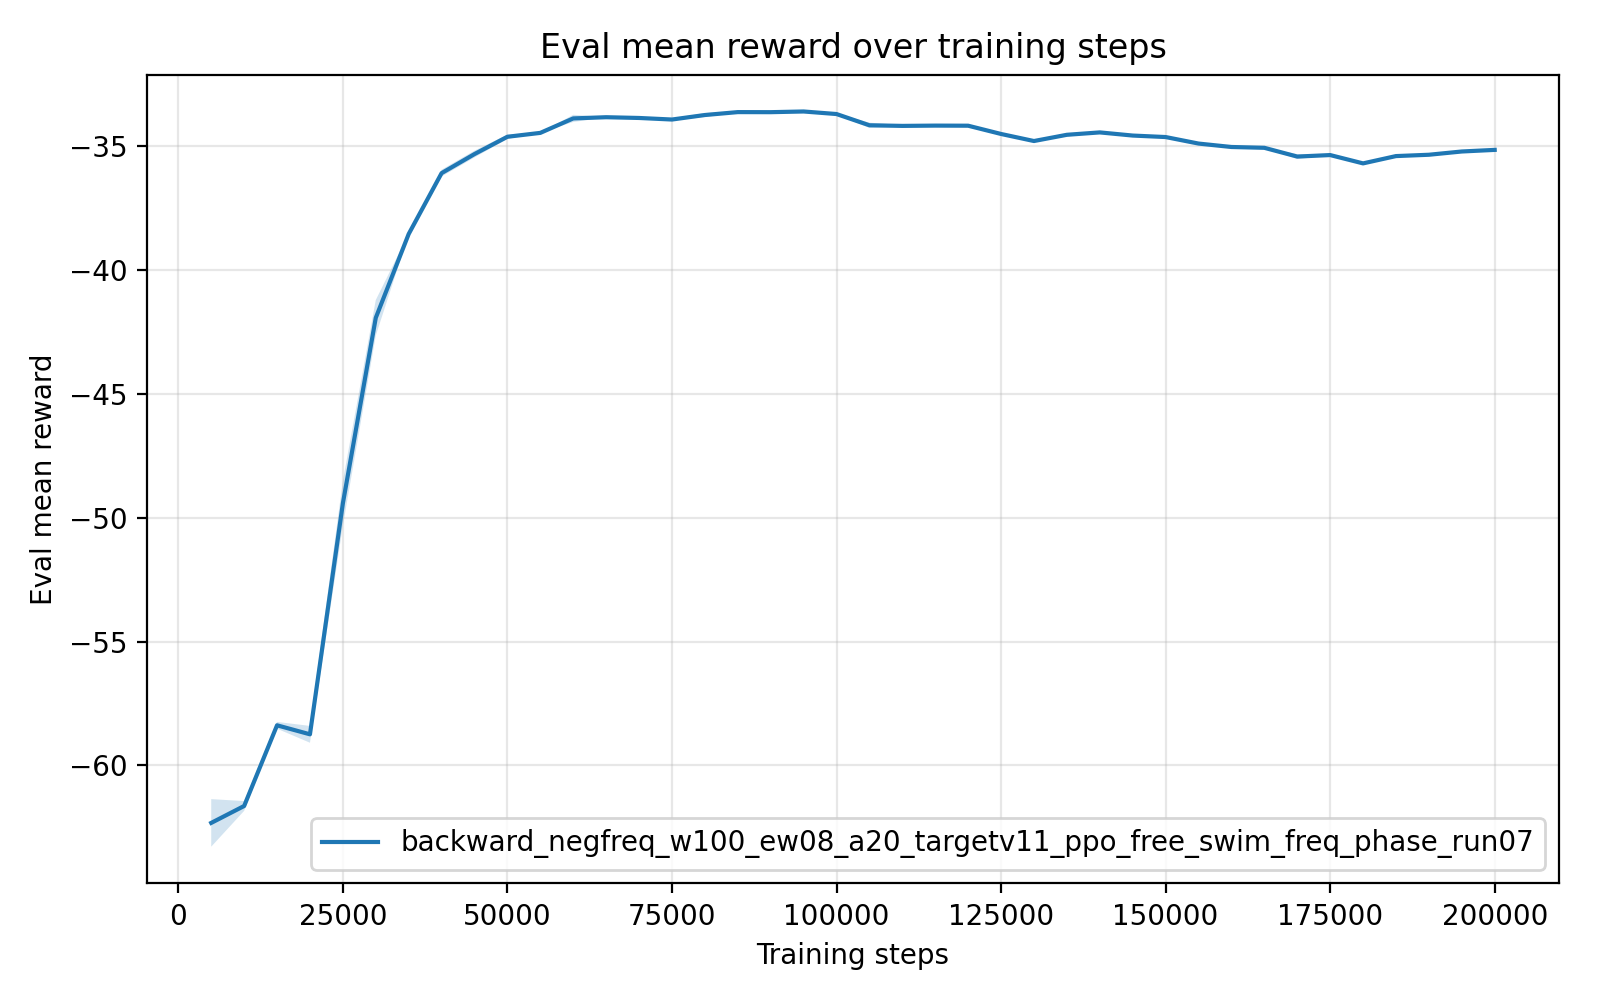

The table this chart was drawn from, first rows:
timesteps, mean_reward, std_reward, min_reward, max_reward
5.000000000000000000e+03, -6.231662099999999782e+01, 9.594325626270955309e-01, -6.423548599999999453e+01, -6.183667700000000167e+01
1.000000000000000000e+04, -6.163426520000000153e+01, 1.974902640824596767e-01, -6.173452600000000245e+01, -6.123931000000000324e+01
1.500000000000000000e+04, -5.837939880000000414e+01, 1.369695914302158646e-01, -5.845448400000000078e+01, -5.810554499999999933e+01
2.000000000000000000e+04, -5.874300020000000444e+01, 3.393440498057367916e-01, -5.893362299999999721e+01, -5.806466000000000349e+01
2.500000000000000000e+04, -4.942653459999999654e+01, 9.008294655715023413e-01, -5.122800999999999760e+01, -4.895130999999999943e+01
3.000000000000000000e+04, -4.194074459999999505e+01, 7.173968782841468883e-01, -4.230873499999999865e+01, -4.050598300000000052e+01
3.500000000000000000e+04, -3.855959000000000003e+01, 1.289741088746023528e-02, -3.858231399999999667e+01, -3.854961899999999986e+01
4.000000000000000000e+04, -3.610366899999999646e+01, 1.379669068987193215e-01, -3.637960199999999844e+01, -3.603403699999999787e+01
4.500000000000000000e+04, -3.533394100000000293e+01, 1.359399210945775316e-01, -3.560574799999999840e+01, -3.525989599999999768e+01
5.000000000000000000e+04, -3.463595039999999869e+01, 8.658355854918364791e-02, -3.480911700000000053e+01, -3.459224900000000247e+01
5.500000000000000000e+04, -3.447916479999999950e+01, 4.562941349612663518e-03, -3.448827200000000204e+01, -3.447632300000000072e+01
6.000000000000000000e+04, -3.389550540000000467e+01, 1.451407018194421639e-01, -3.418577799999999911e+01, -3.382217899999999844e+01
6.500000000000000000e+04, -3.384720159999999112e+01, 8.750568452392162161e-03, -3.386470200000000119e+01, -3.384267100000000283e+01
7.000000000000000000e+04, -3.387751820000000436e+01, 4.459473874976589702e-02, -3.390240000000000009e+01, -3.378836900000000298e+01
7.500000000000000000e+04, -3.394049739999999105e+01, 4.376975307949566851e-02, -3.396378800000000098e+01, -3.385296999999999912e+01
8.000000000000000000e+04, -3.375851440000000281e+01, 8.015400499188962691e-02, -3.391879399999999833e+01, -3.371552400000000205e+01
8.500000000000000000e+04, -3.364107899999999773e+01, 2.230723377741020835e-02, -3.368569300000000055e+01, -3.362984999999999758e+01
9.000000000000000000e+04, -3.364377019999999874e+01, 2.202920074265116504e-02, -3.368782600000000116e+01, -3.363229299999999711e+01
9.500000000000000000e+04, -3.361607580000000439e+01, 2.316303382546696602e-03, -3.361770200000000131e+01, -3.361166200000000259e+01
1.000000000000000000e+05, -3.371901319999999913e+01, 2.831533451259154663e-02, -3.373352799999999974e+01, -3.366239000000000203e+01
1.050000000000000000e+05, -3.417272399999999521e+01, 1.063326571980597740e-01, -3.422661300000000040e+01, -3.396005999999999858e+01
1.100000000000000000e+05, -3.419729579999999913e+01, 3.371430917221970164e-02, -3.426472400000000107e+01, -3.418020899999999784e+01
1.150000000000000000e+05, -3.418587260000000327e+01, 4.595129626724360483e-02, -3.427769200000000183e+01, -3.415913900000000325e+01
1.200000000000000000e+05, -3.418970059999999478e+01, 5.713163179745538167e-02, -3.430391099999999938e+01, -3.415778600000000154e+01
1.250000000000000000e+05, -3.452337639999999652e+01, 7.581591458262077095e-03, -3.452744200000000063e+01, -3.450823400000000163e+01
1.300000000000000000e+05, -3.480798379999999526e+01, 2.067543693758375906e-02, -3.481920699999999869e+01, -3.476670599999999922e+01
1.350000000000000000e+05, -3.455651559999999733e+01, 6.763576393181305879e-02, -3.469178699999999793e+01, -3.452251799999999804e+01
1.400000000000000000e+05, -3.445994920000000405e+01, 4.664432715776010985e-03, -3.446884200000000220e+01, -3.445500100000000288e+01
1.450000000000000000e+05, -3.458708099999999774e+01, 2.885395830731169592e-02, -3.460195300000000174e+01, -3.452938499999999777e+01
1.500000000000000000e+05, -3.464716119999999933e+01, 1.221917943889859123e-02, -3.465335600000000227e+01, -3.462272300000000058e+01
1.550000000000000000e+05, -3.491004819999999853e+01, 5.969221738218306178e-03, -3.491476200000000318e+01, -3.489824999999999733e+01
1.600000000000000000e+05, -3.504844299999999890e+01, 5.014390344199445154e-02, -3.507877200000000073e+01, -3.494830499999999773e+01
1.650000000000000000e+05, -3.508154919999999777e+01, 1.135512750082463829e-02, -3.508778600000000125e+01, -3.505888900000000064e+01
1.700000000000000000e+05, -3.543474039999999547e+01, 9.954209702151292638e-02, -3.549020300000000105e+01, -3.523574399999999684e+01
1.750000000000000000e+05, -3.537381940000000213e+01, 2.306287856795116373e-02, -3.541992900000000333e+01, -3.536183400000000177e+01
1.800000000000000000e+05, -3.570986419999999839e+01, 2.825924721148942442e-02, -3.572526100000000326e+01, -3.565344799999999736e+01
1.850000000000000000e+05, -3.541526640000000015e+01, 5.429780067221998130e-02, -3.552386200000000116e+01, -3.538810399999999845e+01
1.900000000000000000e+05, -3.536163700000000176e+01, 8.508287630306681643e-03, -3.537805500000000336e+01, -3.535574400000000139e+01
1.950000000000000000e+05, -3.523001419999999939e+01, 5.746962954952957586e-02, -3.534360800000000324e+01, -3.518472899999999726e+01
2.000000000000000000e+05, -3.516524099999999464e+01, 1.279396765667361636e-02, -3.519064300000000145e+01, -3.515762300000000096e+01
